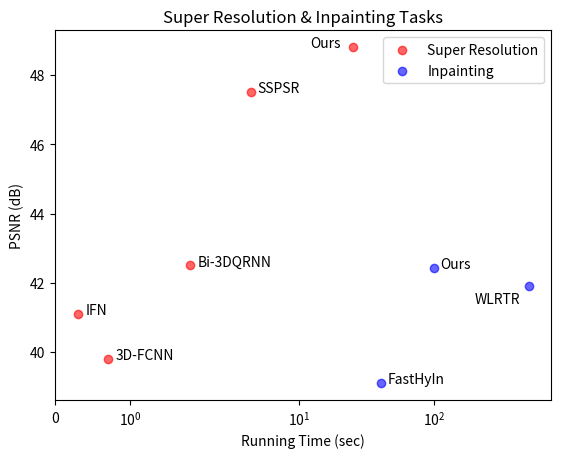

Recreate this plot in Python.
import matplotlib.pyplot as plt


def plot_scatter(ax, data, **kwargs):
    """ plot scatter graph with annoation for each point

        Usage:
        ```
        fig, ax = plt.subplots()
        gaussian = [
            (154, 38.45, 'BM4D', 20, 0.1),
            (1755, 41.48, 'KBR', -350, -0.7),
        ]
        plot_scatter(ax, gaussian, color='red', alpha=0.6, label='Gaussian')    
        ```
    Args:
        ax: matplotlib axes object
        data: list of description for each point in the format of (x, y, name, xtext, ytext) 
        kwargs: you can pass any args of plt.scatter to this function.
    """
    
    x, y, name, xt, yt = zip(*data)
    ax.scatter(x, y, **kwargs)
    for i in range(len(x)):
        plt.annotate(name[i], xy=(x[i], y[i]), xytext=(x[i]+xt[i], y[i]+yt[i]))


## Exampel usages

def denoise():
    gaussian = [
        (154, 38.45, 'BM4D', 20, 0.1),
        (1755, 41.48, 'KBR', -350, -0.7),
        (1600, 42.62,  'WLRTR', -600, 0.3),
        (166, 42.99,  'NGmeet', -50, -0.7),
        (3, 38.70, 'HSID-CNN', 0.5, 0.1),
        (0.8, 42.22,  'QRNN3D', -0.1, -0.6),
        (1, 43.06,  'Ours', 0.2, 0),
    ]

    complex = [
        (6, 32.80, 'LRMR', 1, 0.1),
        (88, 33.62,  'LRTV', 15, 0),
        (170, 34.51,  'NMoG', 25, 0.1),
        (231, 38.14, 'TDTV', 45, -0.2),
        (3, 38.40,  'HSID-CNN', 0.5, -0.2),
        (0.8, 42.79,  'QRNN3D', 0.1, -0.5),
        (1, 42.89,  'Ours', 0.1, -0.2)
    ]
    
    fig, ax = plt.subplots()

    plot_scatter(ax, gaussian, color='red', alpha=0.6, label='Gaussian')
    plot_scatter(ax, complex, color='blue', alpha=0.6, label='Complex')

    ax.legend()

    plt.title('Denoising Task')
    plt.xlabel('Running Time (sec)')
    plt.ylabel('PSNR (dB)')
    plt.xscale('symlog')
    plt.savefig('denoise.pdf')
    plt.show()


def sr_inpainting():
    inpainting = [
        (500, 41.90, 'WLRTR', -300, -0.5),
        (40, 39.10,  'FastHyIn', 5, 0),
        (100, 42.43,  'Ours', 10, 0),
    ]

    sr = [
        (0.7, 39.8, '3D-FCNN', 0.1, 0),
        (4.4, 47.5,  'SSPSR', 0.5, 0),
        (0.3, 41.1, 'IFN', 0.1, 0),
        (1.8, 42.5, 'Bi-3DQRNN', 0.1, 0),
        (25, 48.8,  'Ours', -13, 0)
    ]

    fig, ax = plt.subplots()

    plot_scatter(ax, sr, color='red', alpha=0.6, label='Super Resolution')
    plot_scatter(ax, inpainting, color='blue', alpha=0.6, label='Inpainting')

    ax.legend()

    plt.title('Super Resolution & Inpainting Tasks')
    plt.xlabel('Running Time (sec)')
    plt.ylabel('PSNR (dB)')
    plt.xscale('symlog')
    plt.savefig('sr_inpaint.pdf')
    plt.show()


if __name__ == '__main__':
    # denoise()
    sr_inpainting()